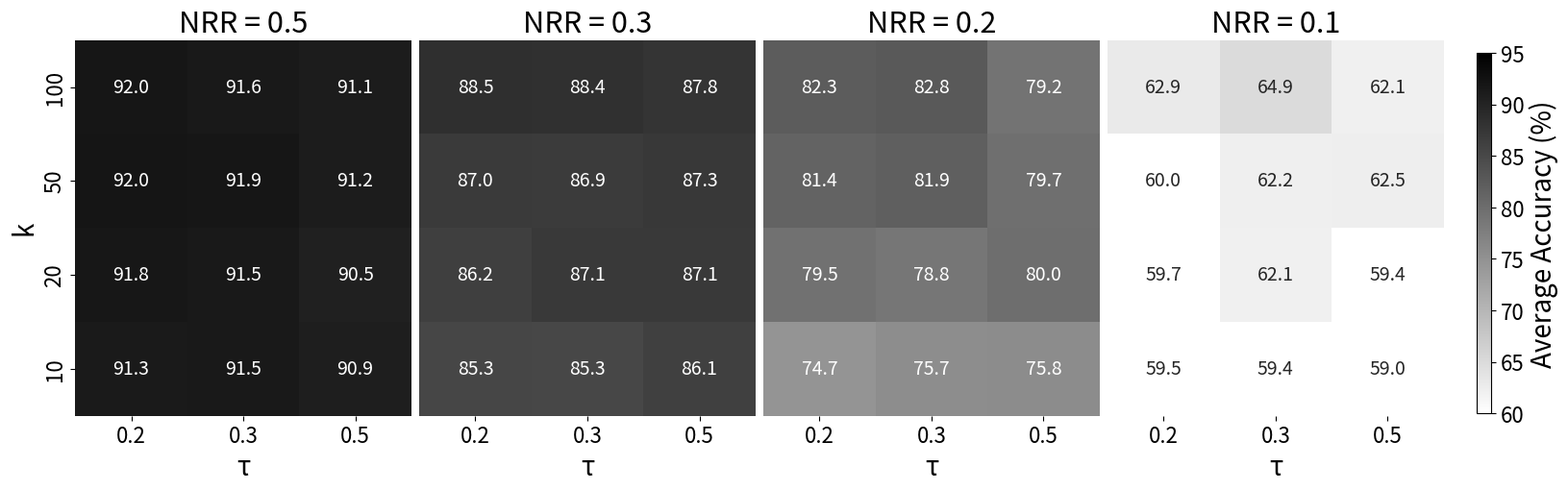
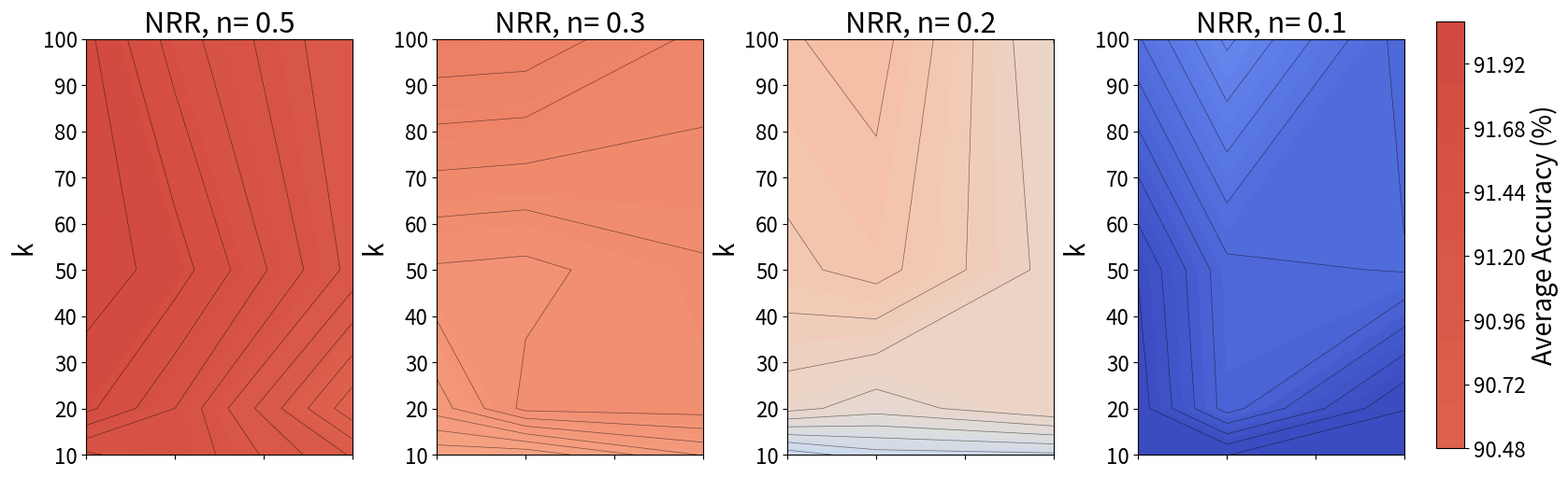
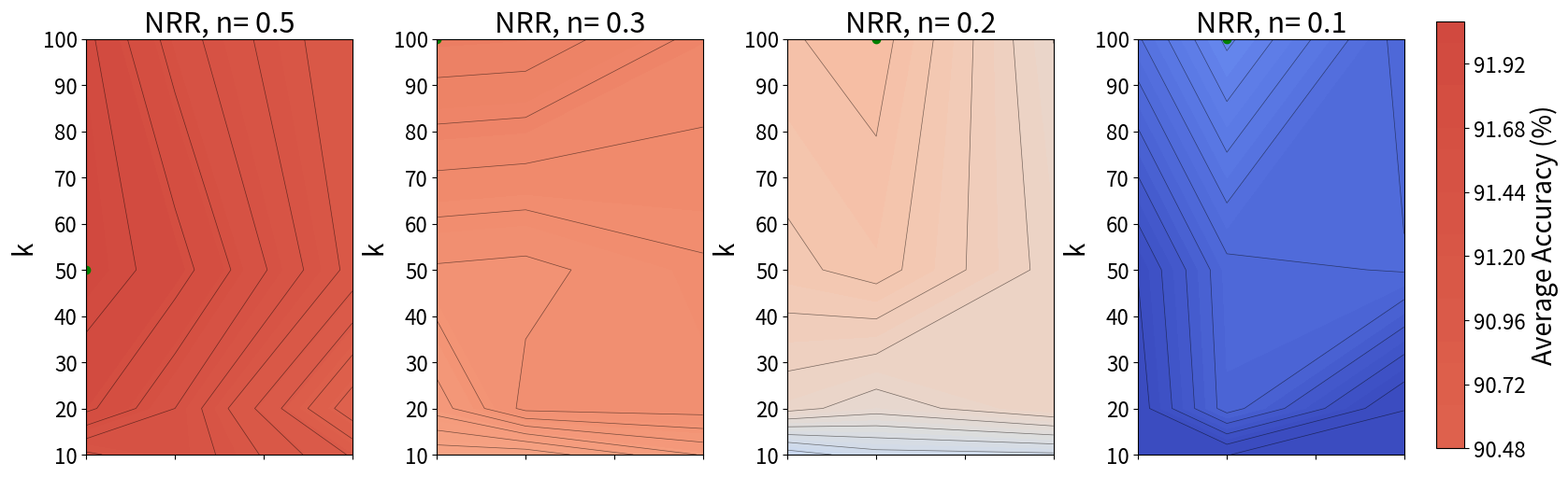

These charts were generated, in order, by the following Python code:
# -*- coding: utf-8 -*-
"""
Created on Wed Jul  9 17:49:12 2025

@author: usouu
"""

import numpy as np
import matplotlib.pyplot as plt
import seaborn as sns

# %% Matrix Plot
# %% Heatmap matrix plot
def matrix_plot(accuracy_data, lambda_values, sigma_values, fontsize=12):
    vmin, vmax = 60, 95
    fig, axes = plt.subplots(1, 4, figsize=(15, 5), constrained_layout=True)
    axes = axes.flatten()
    sr_keys = list(accuracy_data.keys())

    mappable = None

    for i, sr in enumerate(sr_keys):
        ax = axes[i]
        acc_matrix = accuracy_data[sr]
        show_xlabel = True # (i >= 4)
        show_ylabel = (i % 4 == 0)

        heatmap = sns.heatmap(
            acc_matrix,
            ax=ax,
            xticklabels=sigma_values if show_xlabel else False,
            yticklabels=lambda_values if show_ylabel else False,
            cmap='binary',
            annot=True,
            fmt=".1f",
            vmin=vmin,
            vmax=vmax,
            cbar=False,
            annot_kws={"size": fontsize * 0.7}  # 控制格子里数字大小
        )

        if show_xlabel:
            ax.set_xlabel('τ', fontsize=fontsize)
        if show_ylabel:
            ax.set_ylabel('k', fontsize=fontsize)

        ax.tick_params(axis='x', labelsize=fontsize * 0.8)
        ax.tick_params(axis='y', labelsize=fontsize * 0.8)
        ax.set_title(f'{sr}', fontsize=fontsize + 2)

        ax.invert_yaxis()

        if mappable is None:
            mappable = heatmap.get_children()[0]

    # 添加统一 colorbar
    cbar_ax = fig.add_axes([1.02, 0.15, 0.01, 0.75])
    cbar = fig.colorbar(mappable, cax=cbar_ax, label='Average Accuracy (%)')
    cbar.ax.tick_params(labelsize=fontsize * 0.8)
    cbar.ax.set_ylabel('Average Accuracy (%)', fontsize=fontsize)

    plt.show()

# %% Topographic plot
def topographic_plot(accuracy_data, lambda_values, sigma_values, max_mark=False, fontsize=12):
    LAMBDA, SIGMA = np.meshgrid(lambda_values, sigma_values, indexing='ij')
    vmin, vmax = 60, 95
    fig, axes = plt.subplots(1, 4, figsize=(15, 5), constrained_layout=True)
    axes = axes.flatten()
    sr_keys = list(accuracy_data.keys())
    
    contour_mappable = None
    
    for i, sr in enumerate(sr_keys):
        ax = axes[i]
        acc_matrix = accuracy_data[sr]
        Z = acc_matrix.astype(float)
    
        contour = ax.contourf(SIGMA, LAMBDA, Z, levels=20, cmap='coolwarm', vmin=vmin, vmax=vmax)
        ax.contour(SIGMA, LAMBDA, Z, levels=10, colors='k', linewidths=0.5, alpha=0.5)
        
        if True: # i % 4 == 0:
            ax.set_ylabel('k', fontsize=fontsize)
        else:
            ax.set_yticklabels([])
    
        if i >= 4:
            ax.set_xlabel('τ', fontsize=fontsize)
        else:
            ax.set_xticklabels([])
    
        ax.tick_params(axis='x', labelsize=fontsize * 0.8)
        ax.tick_params(axis='y', labelsize=fontsize * 0.8)
        ax.set_title(f'NRR, n={sr.split("=")[1]}', fontsize=fontsize + 2)
    
        if max_mark:
            max_idx = np.unravel_index(np.argmax(Z), Z.shape)
            ax.plot(SIGMA[max_idx], LAMBDA[max_idx], 'ro', color='green')
    
        if contour_mappable is None:
            contour_mappable = contour

    cbar_ax = fig.add_axes([1.02, 0.05, 0.02, 0.915])
    cbar = fig.colorbar(contour_mappable, cax=cbar_ax)
    cbar.ax.tick_params(labelsize=fontsize * 0.8)
    cbar.ax.set_ylabel('Average Accuracy (%)', fontsize=fontsize)

    plt.show()


# %% Execute
# 原始 lambda 和 sigma
k_values = np.array([10, 20, 50, 100])
tau_values = np.array([0.2, 0.3, 0.5])

# accuracy_data 略，保持原样
accuracy_data_pcc = {
    "NRR = 0.5": np.array([
        [91.32, 91.49, 90.88],
        [91.84, 91.50, 90.50],
        [92.04, 91.88, 91.15],
        [91.99, 91.58, 91.06],
    ]),
    "NRR = 0.3": np.array([
        [85.30, 85.29, 86.13],
        [86.25, 87.09, 87.14],
        [86.96, 86.91, 87.26],
        [88.45, 88.41, 87.81],
    ]),
    "NRR = 0.2": np.array([
        [74.74, 75.67, 75.85],
        [79.49, 78.76, 79.96],
        [81.39, 81.92, 79.71],
        [82.32, 82.75, 79.19],
    ]),
    "NRR = 0.1": np.array([
        [59.48, 59.41, 59.00],
        [59.70, 62.06, 59.42],
        [60.03, 62.21, 62.45],
        [62.93, 64.94, 62.13],
    ])
}

matrix_plot(accuracy_data_pcc, k_values, tau_values, fontsize=20)
topographic_plot(accuracy_data_pcc, k_values, tau_values, fontsize=20)
topographic_plot(accuracy_data_pcc, k_values, tau_values, max_mark=True, fontsize=20)
